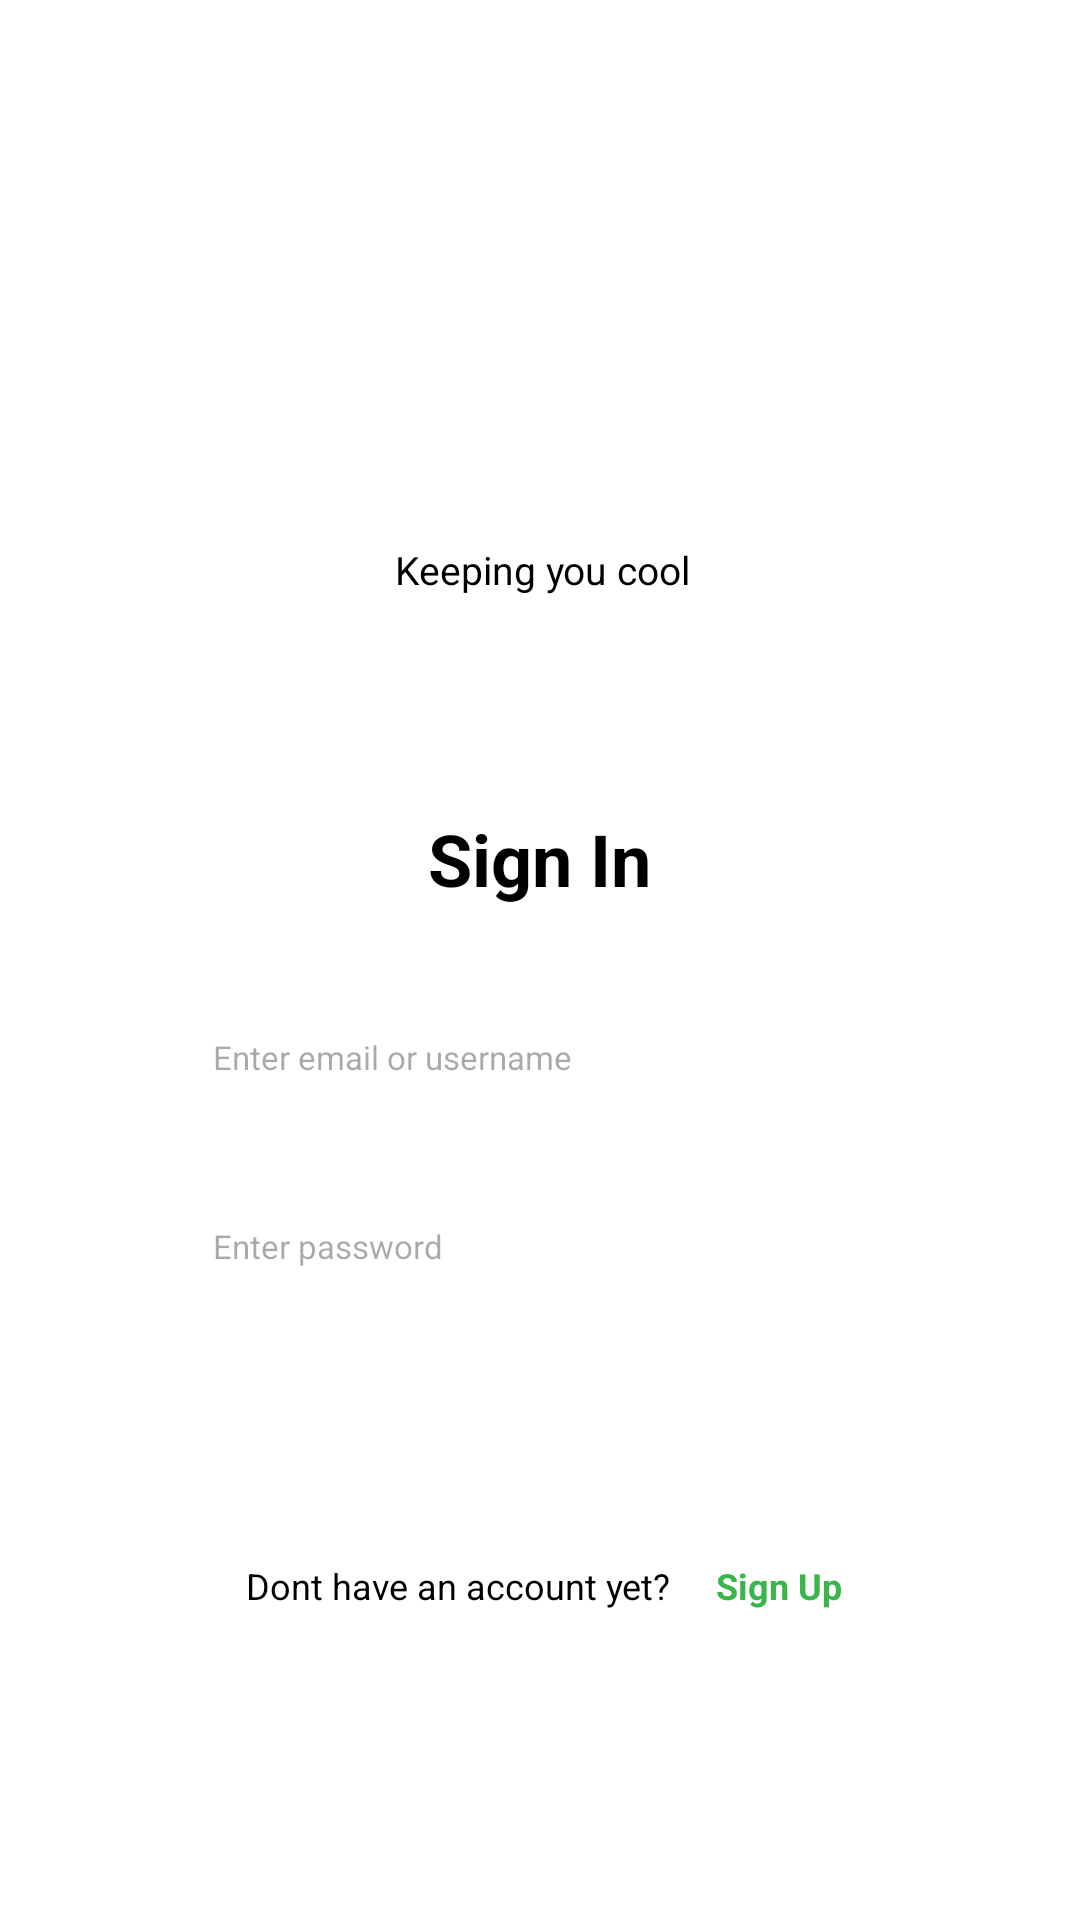

Reconstruct the res/layout file that produces this screen, plus the resources it refers to.
<!-- AndroidManifest.xml: application theme Theme.JavaApp -->
<!-- res/layout/activity_login9.xml -->
<LinearLayout
    xmlns:android="http://schemas.android.com/apk/res/android"
    android:background="#FFFFFF"
    android:clipChildren="false"
    android:clipToPadding="false"
    android:orientation="vertical"
    android:layout_width="match_parent"
    android:layout_height="match_parent">

    <ScrollView
        android:clipChildren="false"
        android:clipToPadding="false"
        android:id="@+id/scrollView"
        android:layout_width="match_parent"
        android:layout_height="0dp"
        android:layout_weight="1"
        android:background="#FFFFFF"
        android:paddingVertical="70dp">

        <LinearLayout
            android:layout_width="match_parent"
            android:layout_height="wrap_content"
            android:clipChildren="false"
            android:clipToPadding="false"
            android:orientation="vertical">

            <LinearLayout
                android:id="@+id/rhmfzuwy01bo"
                android:layout_width="match_parent"
                android:layout_height="wrap_content"
                android:layout_marginBottom="84dp"
                android:clipChildren="false"
                android:clipToPadding="false"
                android:gravity="center_horizontal"
                android:orientation="vertical">

                <RelativeLayout
                    android:id="@+id/ricrvdqk3r9"
                    android:layout_width="wrap_content"
                    android:layout_height="wrap_content"
                    android:clipChildren="false"
                    android:clipToPadding="false">

                    <ImageView
                        android:id="@+id/ashcologo"
                        android:layout_width="167dp"
                        android:layout_height="111dp"
                        android:layout_alignParentEnd="true"
                        android:layout_marginEnd="115dp"
                        android:scaleType="fitXY"
                        android:src="@mipmap/ic_launcher"
                        android:contentDescription="@string/app_name" />
                </RelativeLayout>

                <TextView
                    android:id="@+id/rb7g8my31p0u"
                    android:layout_width="wrap_content"
                    android:layout_height="wrap_content"
                    android:layout_marginStart="26dp"
                    android:layout_marginEnd="25dp"
                    android:layout_marginBottom="-13dp"
                    android:text="@string/keeping_you_cool"
                    android:textColor="#000000"
                    android:textSize="13sp" />
            </LinearLayout>

            <LinearLayout
                android:id="@+id/rg9zp5yuhfs"
                android:layout_width="match_parent"
                android:layout_height="wrap_content"
                android:gravity="center_horizontal"
                android:layout_marginBottom="26dp"
                android:clipChildren="false"
                android:clipToPadding="false"
                android:orientation="vertical">

                <TextView
                    android:id="@+id/rjywzk9dbwl"
                    android:textColor="#000000"
                    android:textSize="24sp"
                    android:textStyle="bold"
                    android:layout_height="wrap_content"
                    android:layout_width="wrap_content"
                    android:text="@string/sign_in"
                    />
            </LinearLayout>

            
            <LinearLayout
                android:id="@+id/emailInputLayout"
                android:layout_width="match_parent"
                android:layout_height="wrap_content"
                android:gravity="center_vertical"
                android:background="@drawable/cr7b0000001a"
                android:layout_marginBottom="15dp"
                android:layout_marginHorizontal="28dp"
                android:elevation="2dp"
                android:clipChildren="false"
                android:clipToPadding="false"
                android:orientation="horizontal">

                <ImageView
                    android:id="@+id/roan3wt30vh"
                    android:layout_width="19dp"
                    android:layout_height="18dp"
                    android:layout_marginStart="18dp"
                    android:layout_marginEnd="6dp"
                    android:src="@mipmap/ic_launcher"
                    android:scaleType="fitXY"
                    android:contentDescription="@string/email" />

                <EditText
                    android:id="@+id/emailInput"
                    android:layout_width="wrap_content"
                    android:layout_height="48dp"
                    android:layout_marginEnd="4dp"
                    android:layout_weight="1"
                    android:autofillHints="emailAddress"
                    android:background="@null"
                    android:hint="@string/enter_email_or_username"
                    android:inputType="textEmailAddress"
                    android:paddingVertical="16dp"
                    android:textColor="#4F4F4F"
                    android:textSize="11sp" />
            </LinearLayout>

            
            <LinearLayout
                android:id="@+id/passwordInputLayout"
                android:layout_width="match_parent"
                android:layout_height="wrap_content"
                android:gravity="center_vertical"
                android:background="@drawable/cr7b0000001a"
                android:paddingHorizontal="19dp"
                android:layout_marginBottom="9dp"
                android:layout_marginHorizontal="28dp"
                android:elevation="2dp"
                android:clipChildren="false"
                android:clipToPadding="false"
                android:orientation="horizontal">

                <ImageView
                    android:id="@+id/rwrj287m0qod"
                    android:layout_width="18dp"
                    android:layout_height="20dp"
                    android:layout_marginEnd="6dp"
                    android:src="@mipmap/ic_launcher"
                    android:scaleType="fitXY"
                    android:contentDescription="@string/password" />

                <EditText
                    android:id="@+id/passwordInput"
                    android:layout_width="0dp"
                    android:layout_height="48dp"
                    android:layout_marginEnd="4dp"
                    android:layout_weight="1"
                    android:autofillHints="password"
                    android:background="@null"
                    android:hint="@string/enter_password"
                    android:inputType="textPassword"
                    android:paddingVertical="16dp"
                    android:textColor="#4F4F4F"
                    android:textSize="11sp" />

                <ImageView
                    android:id="@+id/r25yzb4avb93h"
                    android:layout_width="22dp"
                    android:layout_height="18dp"
                    android:src="@mipmap/ic_launcher"
                    android:scaleType="fitXY"
                    android:contentDescription="@string/password"
                    />
            </LinearLayout>

            
            <LinearLayout
                android:id="@+id/rgbnker1zcy"
                android:layout_width="match_parent"
                android:layout_height="48dp"
                android:layout_marginHorizontal="32dp"
                android:layout_marginBottom="24dp"
                android:background="@drawable/cr7b0000001a"
                android:clickable="true"
                android:clipChildren="false"
                android:clipToPadding="false"
                android:elevation="1dp"
                android:focusable="true"
                android:gravity="center_horizontal"
                android:orientation="vertical"
                android:paddingVertical="6dp">

                <TextView
                    android:id="@+id/loginButton"
                    android:layout_width="wrap_content"
                    android:layout_height="wrap_content"
                    android:text="@string/log_in"
                    android:textColor="#FFFFFF"
                    android:textSize="24sp"
                    android:textStyle="bold" />
            </LinearLayout>

            
            <LinearLayout
                android:id="@+id/r1oqpkprkmkd"
                android:layout_width="wrap_content"
                android:layout_height="wrap_content"
                android:layout_marginStart="82dp"
                android:clipChildren="false"
                android:clipToPadding="false"
                android:orientation="horizontal">

                <TextView
                    android:id="@+id/rroke5rnrs2f"
                    android:textColor="#000000"
                    android:textSize="12sp"
                    android:layout_marginEnd="15dp"
                    android:layout_height="wrap_content"
                    android:layout_width="wrap_content"
                    android:text="@string/dont_have_an_account_yet"
                    />

                <TextView
                    android:id="@+id/registerButton"
                    android:textColor="#39B54A"
                    android:textSize="12sp"
                    android:textStyle="bold"
                    android:layout_height="wrap_content"
                    android:layout_width="wrap_content"
                    android:text="@string/sign_up"
                    />
            </LinearLayout>

        </LinearLayout>
    </ScrollView>
</LinearLayout>
<!-- resources referenced by this layout -->
<resources>
  <string name="app_name">ServiceHubApp</string>
  <string name="dont_have_an_account_yet">Dont have an account yet?</string>
  <string name="email">Email</string>
  <string name="enter_email_or_username">Enter email or username</string>
  <string name="enter_password">Enter password</string>
  <string name="keeping_you_cool">Keeping you cool</string>
  <string name="log_in">Log In</string>
  <string name="password">Password</string>
  <string name="sign_in">Sign In</string>
  <string name="sign_up">Sign Up</string>
  <style name="Theme.JavaApp" parent="Theme.Material3.DayNight.NoActionBar">
          
          <item name="android:statusBarColor">@android:color/transparent</item>
          <item name="android:navigationBarColor">@android:color/transparent</item>
      </style>
</resources>
